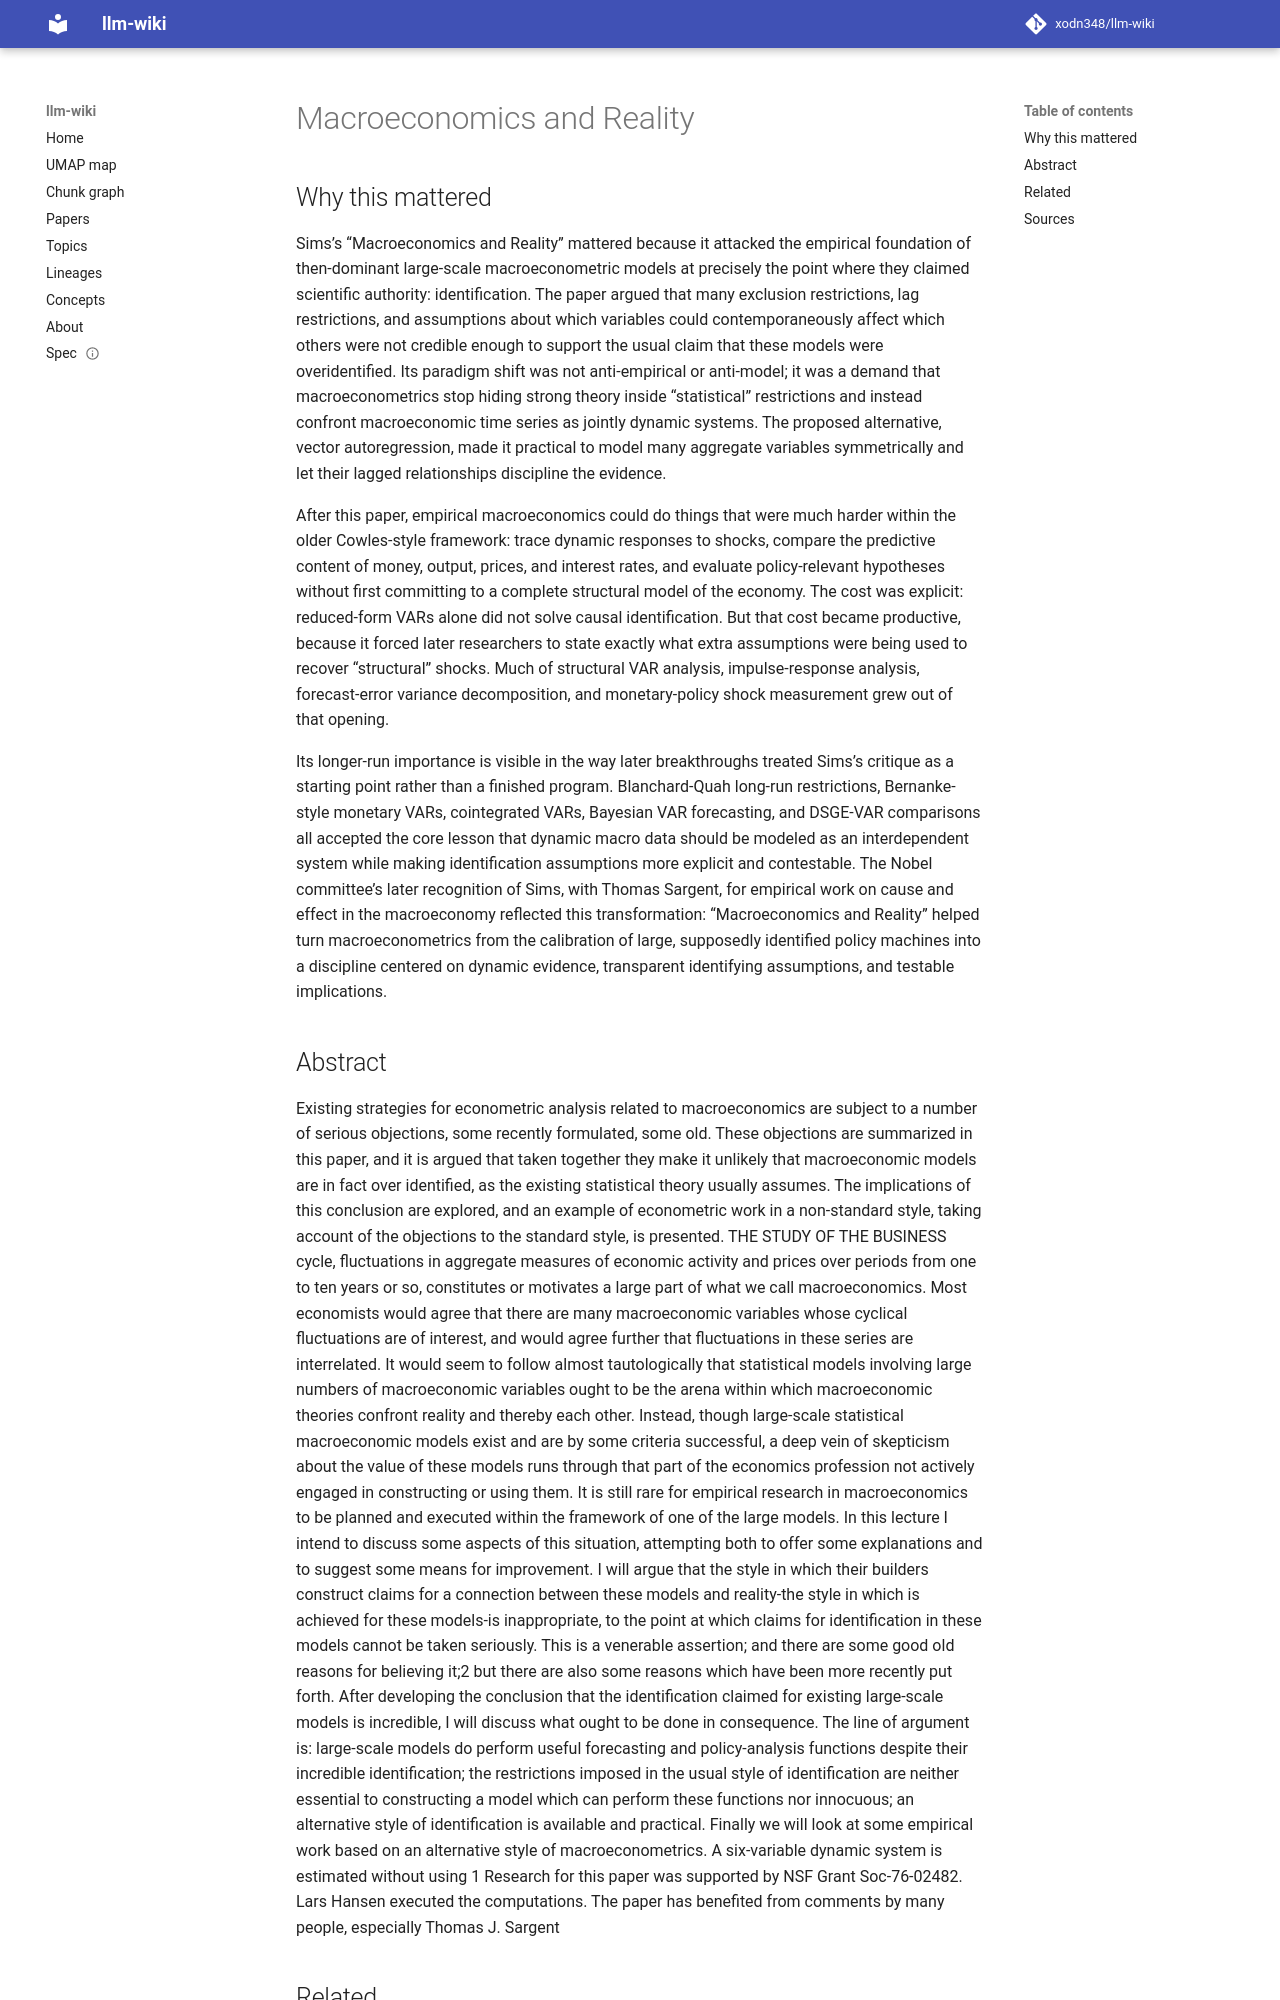

repository: xodn348/llm-wiki · page: paper/10_2307_1912017/index.html · generator: mkdocs

---
title: Macroeconomics and Reality
doi: 10.2307/1912017
openalex_id: https://openalex.org/W2019459021
year: 1980
venue: Econometrica
authors: Christopher A. Sims
citations: 12644
fleming_tier: true
concepts:
- Economics
- Keynesian economics
- Macroeconomics
---

# Macroeconomics and Reality

## Why this mattered

Sims’s “Macroeconomics and Reality” mattered because it attacked the empirical foundation of then-dominant large-scale macroeconometric models at precisely the point where they claimed scientific authority: identification. The paper argued that many exclusion restrictions, lag restrictions, and assumptions about which variables could contemporaneously affect which others were not credible enough to support the usual claim that these models were overidentified. Its paradigm shift was not anti-empirical or anti-model; it was a demand that macroeconometrics stop hiding strong theory inside “statistical” restrictions and instead confront macroeconomic time series as jointly dynamic systems. The proposed alternative, vector autoregression, made it practical to model many aggregate variables symmetrically and let their lagged relationships discipline the evidence.

After this paper, empirical macroeconomics could do things that were much harder within the older Cowles-style framework: trace dynamic responses to shocks, compare the predictive content of money, output, prices, and interest rates, and evaluate policy-relevant hypotheses without first committing to a complete structural model of the economy. The cost was explicit: reduced-form VARs alone did not solve causal identification. But that cost became productive, because it forced later researchers to state exactly what extra assumptions were being used to recover “structural” shocks. Much of structural VAR analysis, impulse-response analysis, forecast-error variance decomposition, and monetary-policy shock measurement grew out of that opening.

Its longer-run importance is visible in the way later breakthroughs treated Sims’s critique as a starting point rather than a finished program. Blanchard-Quah long-run restrictions, Bernanke-style monetary VARs, cointegrated VARs, Bayesian VAR forecasting, and DSGE-VAR comparisons all accepted the core lesson that dynamic macro data should be modeled as an interdependent system while making identification assumptions more explicit and contestable. The Nobel committee’s later recognition of Sims, with Thomas Sargent, for empirical work on cause and effect in the macroeconomy reflected this transformation: “Macroeconomics and Reality” helped turn macroeconometrics from the calibration of large, supposedly identified policy machines into a discipline centered on dynamic evidence, transparent identifying assumptions, and testable implications.
